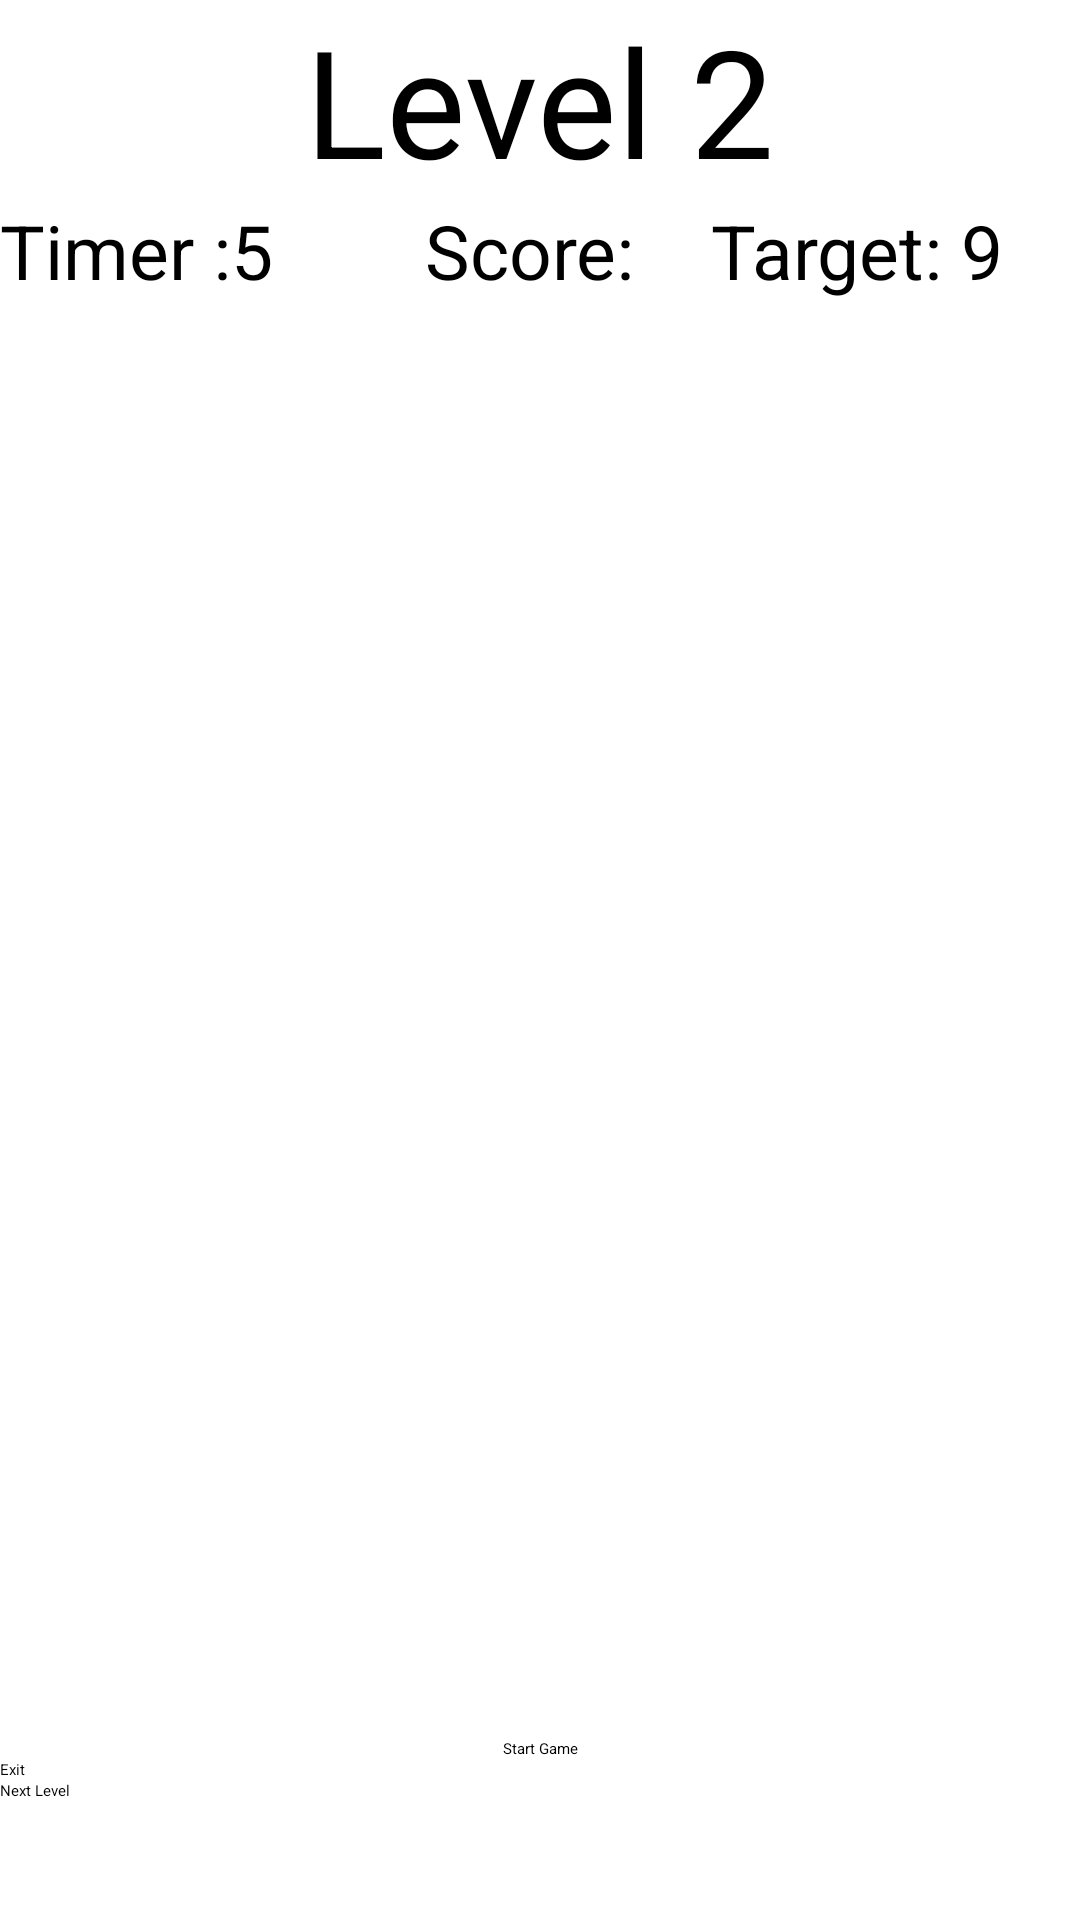

Produce the Android XML layout that renders to this screen, including the resource entries it uses.
<!-- AndroidManifest.xml: application theme AppTheme.NoActionBar -->
<!-- res/layout/activity_level2.xml -->
<?xml version="1.0" encoding="utf-8"?>
<androidx.constraintlayout.widget.ConstraintLayout xmlns:android="http://schemas.android.com/apk/res/android"
    xmlns:app="http://schemas.android.com/apk/res-auto"
    xmlns:tools="http://schemas.android.com/tools"
    android:layout_width="match_parent"
    android:layout_height="match_parent"
    tools:context=".Level2">

    <LinearLayout
        android:layout_width="match_parent"
        android:layout_height="match_parent"
        android:orientation="vertical"
        app:layout_constraintBottom_toBottomOf="parent">

    <TextView
        android:id="@+id/level"
        android:layout_width="wrap_content"
        android:layout_height="wrap_content"
        android:text="Level 2"
        android:textSize="50dp"
        android:layout_gravity="center"
        />




    <LinearLayout
        android:layout_width="match_parent"
        android:layout_height="wrap_content"
        android:orientation="horizontal">

        <TextView
            android:id="@+id/timer"
            android:layout_width="wrap_content"
            android:layout_height="wrap_content"
            android:text="Timer :"
            android:textSize="25dp"/>


        <TextView
            android:id ="@+id/second"
            android:layout_width="wrap_content"
            android:layout_height="wrap_content"
            android:text="5"
            android:textSize="25dp"
            android:layout_weight="2">

        </TextView>
        <TextView
            android:id="@+id/score"
            android:layout_width="wrap_content"
            android:layout_height="wrap_content"
            android:text="Score:"
            android:textSize="25sp"
            android:layout_weight="1"/>

        <TextView
            android:id="@+id/target"
            android:layout_width="wrap_content"
            android:layout_height="match_parent"
            android:layout_gravity="right"
            android:text="Target: 9"
            android:textSize="25dp"
            android:layout_weight="1">

        </TextView>

    </LinearLayout>

    <TableLayout
        android:layout_width="wrap_content"
        android:layout_height="wrap_content"
        tools:ignore="MissingConstraints">

        <TableRow
            android:layout_height="wrap_content"
            android:layout_width="wrap_content">

            <TextView
                android:id="@+id/box1"
                android:layout_width="150dp"
                android:layout_height="match_parent"
                android:layout_weight="1"
                android:clickable="true"
                android:enabled="true"
                android:text=""
                android:textSize="120dp" />

            <TextView
                android:id="@+id/box2"
                android:layout_width="150dp"
                android:layout_height="match_parent"
                android:layout_weight="1"
                android:clickable="true"
                android:text=""
                android:textSize="120dp">

            </TextView>

            <TextView
                android:id="@+id/box3"
                android:layout_width="150dp"
                android:layout_height="match_parent"
                android:layout_weight="1"
                android:clickable="true"
                android:text=""
                android:textSize="120dp">

            </TextView>
        </TableRow>


        <TableRow
            android:layout_height="wrap_content"
            android:layout_width="wrap_content">

            <TextView
                android:id="@+id/box4"
                android:layout_width="150dp"
                android:layout_height="match_parent"
                android:layout_weight="1"
                android:clickable="true"
                android:text=""
                android:textSize="120dp" />

            <TextView
                android:id="@+id/box5"
                android:layout_width="150dp"
                android:layout_height="match_parent"
                android:layout_weight="1"
                android:clickable="true"
                android:text=""
                android:textSize="120dp"></TextView>

            <TextView
                android:id="@+id/box6"
                android:layout_width="150dp"
                android:layout_height="match_parent"
                android:layout_weight="1"
                android:clickable="true"
                android:text=""
                android:textSize="120dp">

            </TextView>
        </TableRow>

        <TableRow
            android:layout_height="wrap_content"
            android:layout_width="wrap_content">

            <TextView
                android:id="@+id/box7"
                android:layout_width="150dp"
                android:layout_height="match_parent"
                android:layout_weight="1"
                android:clickable="true"
                android:text=""
                android:textSize="120dp" />

            <TextView
                android:id="@+id/box8"
                android:layout_width="150dp"
                android:layout_height="match_parent"
                android:layout_weight="1"
                android:clickable="true"
                android:text=""
                android:textSize="120dp"></TextView>

            <TextView
                android:id="@+id/box9"
                android:layout_width="150dp"
                android:layout_height="match_parent"
                android:layout_weight="1"
                android:clickable="true"
                android:text=""
                android:textSize="120dp">

            </TextView>
        </TableRow>

    </TableLayout>

        <Button
            android:id="@+id/startbtn"
            android:layout_width="match_parent"
            android:layout_height="wrap_content"
            android:gravity="center"
            android:text="Start Game">


        </Button>

        <Button
            android:id="@+id/exitbtn"
            android:layout_width="match_parent"
            android:layout_height="wrap_content"
            android:layout_alignParentBottom="true"
            android:layout_centerHorizontal="true"
            android:text="Exit" />

        <Button
            android:id="@+id/nextbtn"
            android:layout_width="match_parent"
            android:layout_height="wrap_content"
            android:layout_alignParentBottom="true"
            android:layout_centerHorizontal="true"
            android:text="Next Level" />


    </LinearLayout>
</androidx.constraintlayout.widget.ConstraintLayout>
<!-- resources referenced by this layout -->
<resources>

</resources>
